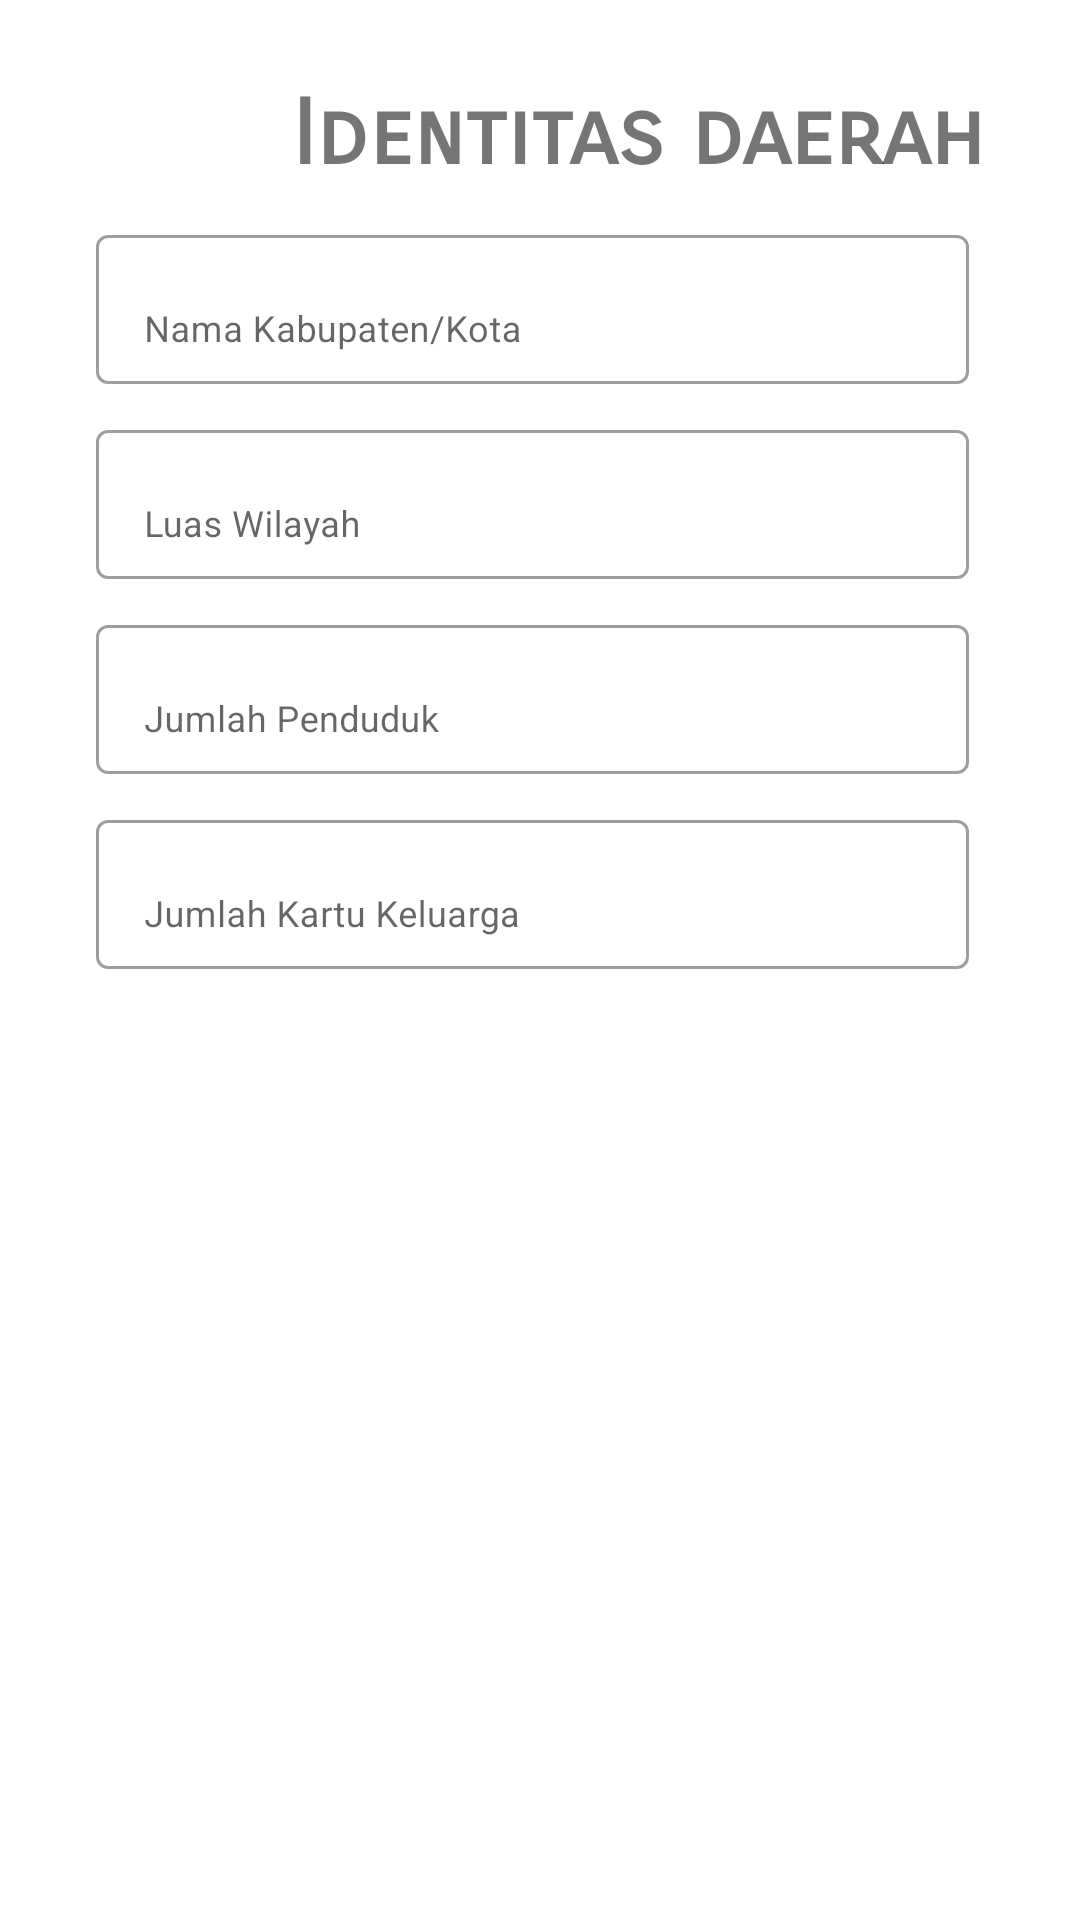

This screen was rendered from an Android layout file. Write that file and the resources it references.
<!-- AndroidManifest.xml: application theme Punyaku -->
<!-- res/layout/item.xml -->
<?xml version="1.0" encoding="utf-8"?>
<LinearLayout
    xmlns:android="http://schemas.android.com/apk/res/android"
    xmlns:app="http://schemas.android.com/apk/res-auto"
    xmlns:tools="http://schemas.android.com/tools"
    android:layout_width="match_parent"
    android:layout_height="wrap_content"
    android:orientation="vertical"
    tools:context=".EditorActivity">

    <androidx.cardview.widget.CardView
        android:layout_width="match_parent"
        android:layout_height="wrap_content"
        android:layout_margin="8dp"
        app:cardElevation="0dp"
        app:cardUseCompatPadding="true"
        app:cardBackgroundColor="@color/md_white_1000"
        app:cardCornerRadius="20dp">

        <RelativeLayout
            android:layout_width="match_parent"
            android:layout_height="wrap_content">

            <TextView
                android:id="@+id/judul"
                android:layout_width="match_parent"
                android:layout_height="wrap_content"
                android:layout_marginTop="10dp"
                android:layout_marginRight="16dp"
                android:fontFamily="sans-serif-smallcaps"
                android:text="Identitas daerah"
                android:textAlignment="textEnd"
                android:textSize="30dp"
                android:textStyle="bold" />

            <com.google.android.material.textfield.TextInputLayout
                android:id="@+id/kabupaten"
                style="@style/Widget.MaterialComponents.TextInputLayout.OutlinedBox"
                android:layout_width="match_parent"
                android:layout_height="55dp"
                android:layout_below="@+id/judul"
                android:layout_marginLeft="16dp"
                android:layout_marginTop="10dp"
                android:layout_marginRight="21dp"
                android:theme="@style/TextLabel">

                <com.google.android.material.textfield.TextInputEditText
                    android:id="@+id/kota"
                    android:layout_width="match_parent"
                    android:layout_height="wrap_content"
                    android:hint="Nama Kabupaten/Kota"
                    android:textSize="12sp" />

            </com.google.android.material.textfield.TextInputLayout>

            <com.google.android.material.textfield.TextInputLayout
                android:id="@+id/wilayah"
                style="@style/Widget.MaterialComponents.TextInputLayout.OutlinedBox"
                android:layout_width="match_parent"
                android:layout_height="55dp"
                android:layout_below="@+id/kabupaten"
                android:layout_marginLeft="16dp"
                android:layout_marginTop="10dp"
                android:layout_marginRight="21dp"
                android:theme="@style/TextLabel">

                <com.google.android.material.textfield.TextInputEditText
                    android:id="@+id/luas_wilayah"
                    android:layout_width="match_parent"
                    android:layout_height="wrap_content"
                    android:hint="Luas Wilayah"
                    android:inputType="number"
                    android:textSize="12sp" />

            </com.google.android.material.textfield.TextInputLayout>

            <com.google.android.material.textfield.TextInputLayout
                android:id="@+id/penduduk"
                style="@style/Widget.MaterialComponents.TextInputLayout.OutlinedBox"
                android:layout_width="match_parent"
                android:layout_height="55dp"
                android:layout_below="@+id/wilayah"
                android:layout_marginLeft="16dp"
                android:layout_marginTop="10dp"
                android:layout_marginRight="21dp"
                android:theme="@style/TextLabel">

                <com.google.android.material.textfield.TextInputEditText
                    android:id="@+id/jml_penduduk"
                    android:layout_width="match_parent"
                    android:layout_height="wrap_content"
                    android:hint="Jumlah Penduduk"
                    android:inputType="number"
                    android:textSize="12sp" />

            </com.google.android.material.textfield.TextInputLayout>

            <com.google.android.material.textfield.TextInputLayout
                android:id="@+id/kk"
                style="@style/Widget.MaterialComponents.TextInputLayout.OutlinedBox"
                android:layout_width="match_parent"
                android:layout_height="55dp"
                android:layout_below="@+id/penduduk"
                android:layout_marginLeft="16dp"
                android:layout_marginTop="10dp"
                android:layout_marginRight="21dp"
                android:layout_marginBottom="18dp"
                android:theme="@style/TextLabel">

                <com.google.android.material.textfield.TextInputEditText
                    android:id="@+id/jml_kk"
                    android:layout_width="match_parent"
                    android:layout_height="wrap_content"
                    android:hint="Jumlah Kartu Keluarga"
                    android:inputType="number"
                    android:textSize="12sp" />

            </com.google.android.material.textfield.TextInputLayout>
        </RelativeLayout>
    </androidx.cardview.widget.CardView>
</LinearLayout>
<!-- resources referenced by this layout -->
<resources>
  <color name="md_white_1000">#ffffff</color>
  <style name="TextLabel" parent="Widget.MaterialComponents.TextInputLayout.FilledBox">
          <item name="android:textColorHint">@color/md_black_1000</item>
          <item name="android:textSize">20sp</item>
          <item name="colorControlNormal">@color/md_black_1000</item>
          <item name="colorControlActivated">@color/md_black_1000</item>
      </style>
  <style name="Punyaku" parent="Theme.MaterialComponents.Light.NoActionBar">
          
          <item name="android:statusBarColor">@color/md_red_700</item>
          <item name="colorPrimaryDark">@color/md_red_700</item>
          <item name="android:actionBarStyle">@style/punyaku2</item>
          <item name="android:windowDrawsSystemBarBackgrounds">true</item>
      </style>
  <color name="md_black_1000">#000000</color>
  <color name="md_red_700">#D32F2F</color>
  <style name="punyaku2" parent="@android:style/Widget.Holo.Light.ActionBar">
          <item name="android:background">@color/md_red_700</item>
      </style>
</resources>
